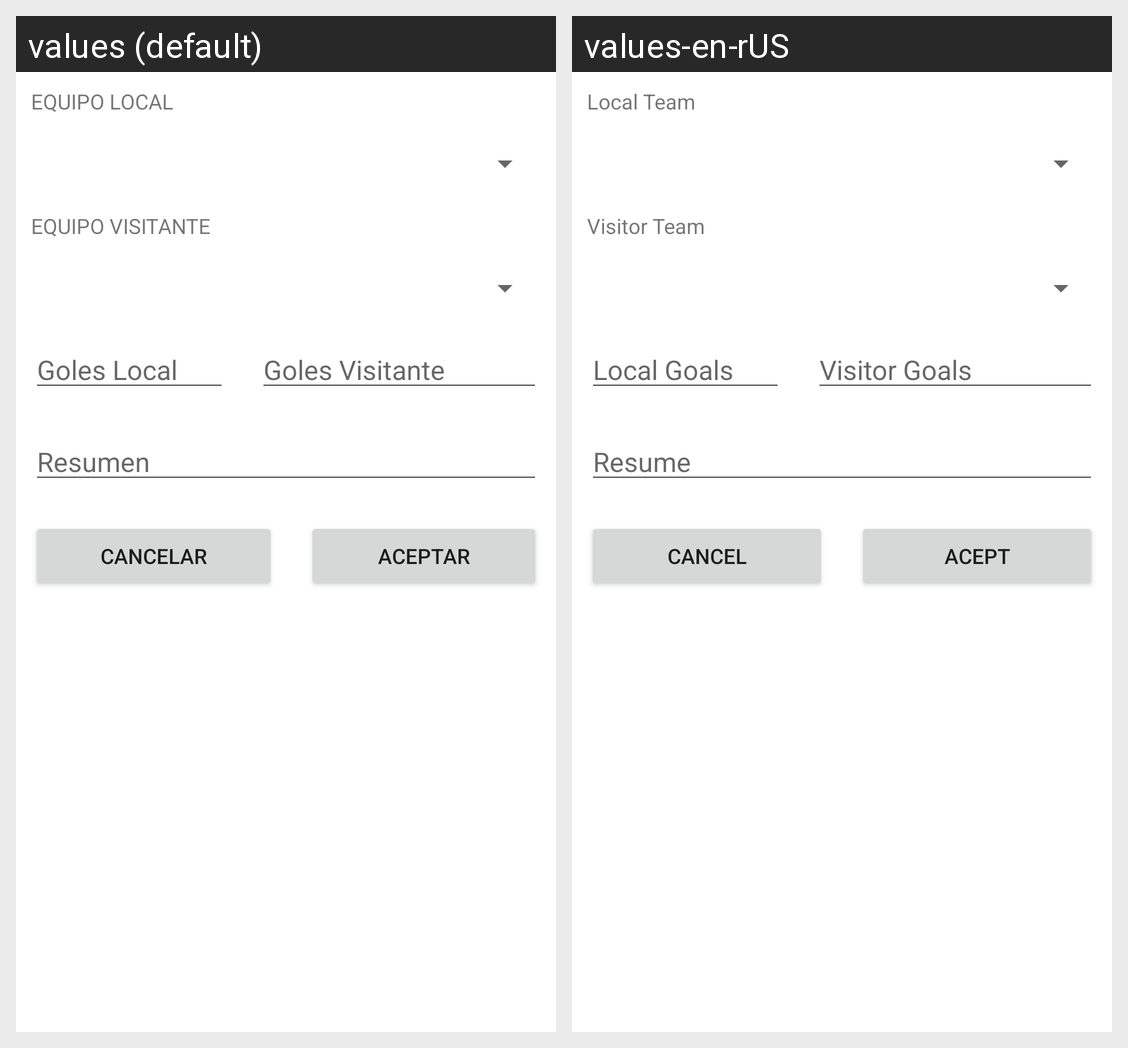

The Android screen above is rendered under two locales of the same app. Produce the string resources it draws, with the default and per-locale values.
Android screen res/layout/activity_add_partido.xml rendered under 2 locales, left to right: values (default), values-en-rUS. Device: Nexus 5 (rendered at 1080×1920; each locale shown at half size, 540×960, under a caption strip naming it); theme Theme.EjerExtraFinde.
Strings drawn on this screen, with the default value and each locale's value (text and hints the layout hard-codes, and strings that could not be matched under every locale, appear in the picture but are not listed):

txtequipoLocal
  values: EQUIPO LOCAL
  values-en-rUS: Local Team

txtequipoVisitante
  values: EQUIPO VISITANTE
  values-en-rUS: Visitor Team

txtGolesLocal
  values: Goles Local
  values-en-rUS: Local Goals

txtGolesVisitante
  values: Goles Visitante
  values-en-rUS: Visitor Goals

txtResumen
  values: Resumen
  values-en-rUS: Resume

btnCancelar
  values: Cancelar
  values-en-rUS: Cancel

btnAceptar
  values: Aceptar
  values-en-rUS: Acept
